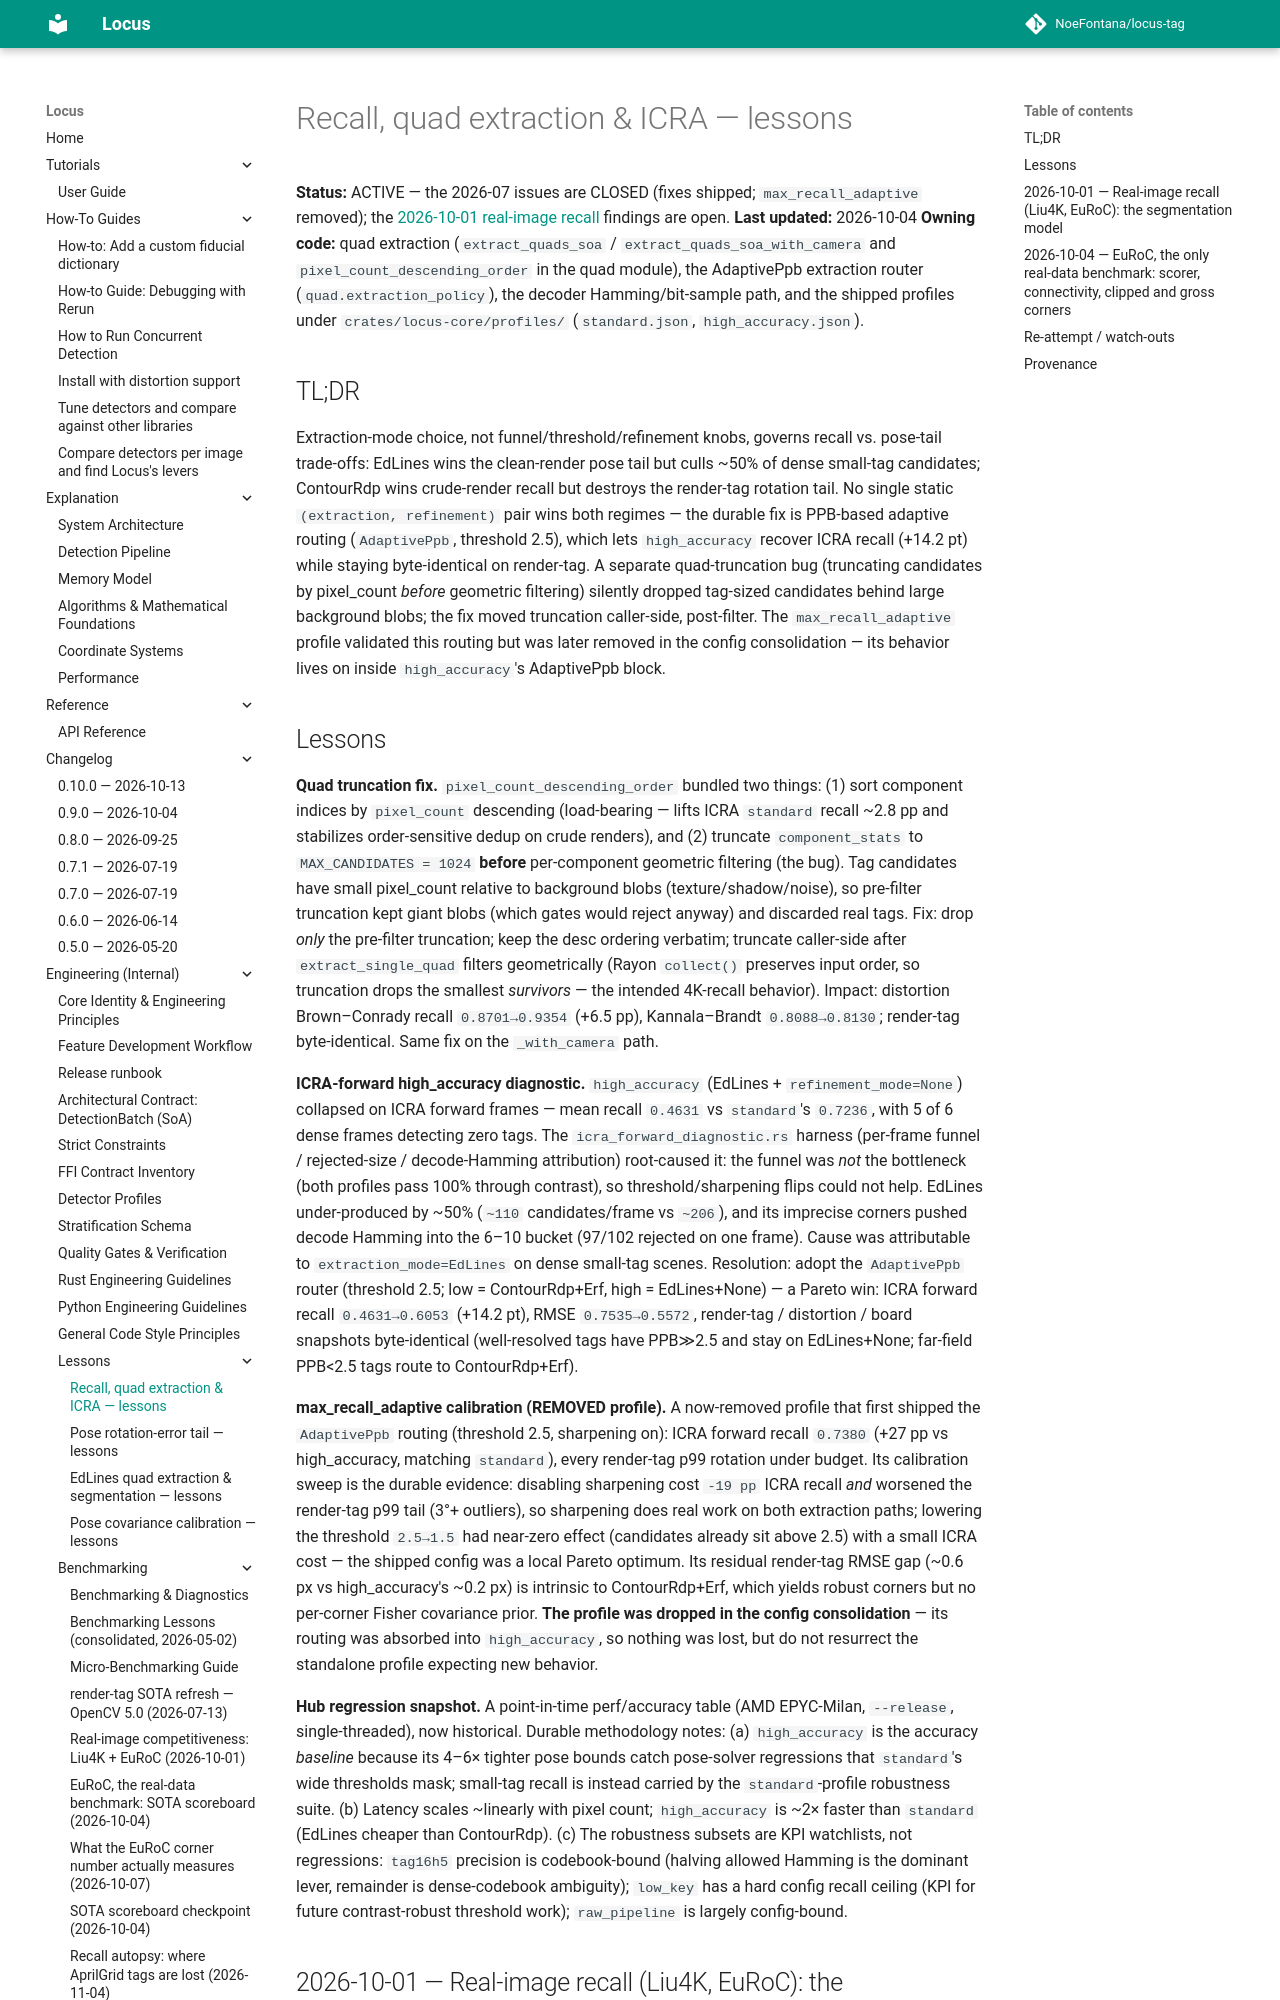

repository: NoeFontana/locus-tag · page: 0.11/engineering/lessons/recall-quad-icra/index.html · generator: mkdocs

# Recall, quad extraction & ICRA — lessons

**Status:** ACTIVE — the 2026-07 issues are CLOSED (fixes shipped; `max_recall_adaptive` removed); the [2026-10-01 real-image recall](#2026-10-01-real-image-recall-liu4k-euroc-the-segmentation-model) findings are open.
**Last updated:** 2026-10-04
**Owning code:** quad extraction (`extract_quads_soa` / `extract_quads_soa_with_camera` and `pixel_count_descending_order` in the quad module), the AdaptivePpb extraction router (`quad.extraction_policy`), the decoder Hamming/bit-sample path, and the shipped profiles under `crates/locus-core/profiles/` (`standard.json`, `high_accuracy.json`).

## TL;DR
Extraction-mode choice, not funnel/threshold/refinement knobs, governs recall vs. pose-tail trade-offs: EdLines wins the clean-render pose tail but culls ~50% of dense small-tag candidates; ContourRdp wins crude-render recall but destroys the render-tag rotation tail. No single static `(extraction, refinement)` pair wins both regimes — the durable fix is PPB-based adaptive routing (`AdaptivePpb`, threshold 2.5), which lets `high_accuracy` recover ICRA recall (+14.2 pt) while staying byte-identical on render-tag. A separate quad-truncation bug (truncating candidates by pixel_count *before* geometric filtering) silently dropped tag-sized candidates behind large background blobs; the fix moved truncation caller-side, post-filter. The `max_recall_adaptive` profile validated this routing but was later removed in the config consolidation — its behavior lives on inside `high_accuracy`'s AdaptivePpb block.
